Photos from the image-classification dataset "crop_dataset" in the GitHub repository sidhantjha/skysync_anduril_grand_prix. Its 2 classes are: gate, no gate.

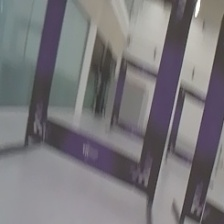
Label: gate

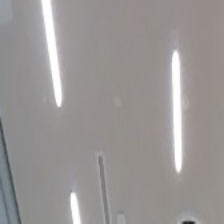
Label: no gate

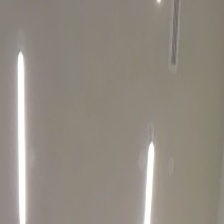
Label: no gate

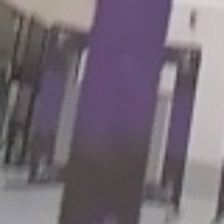
Label: gate

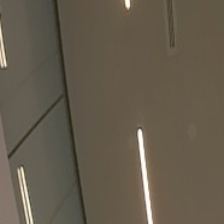
Label: no gate

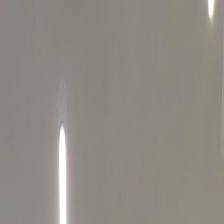
Label: no gate
